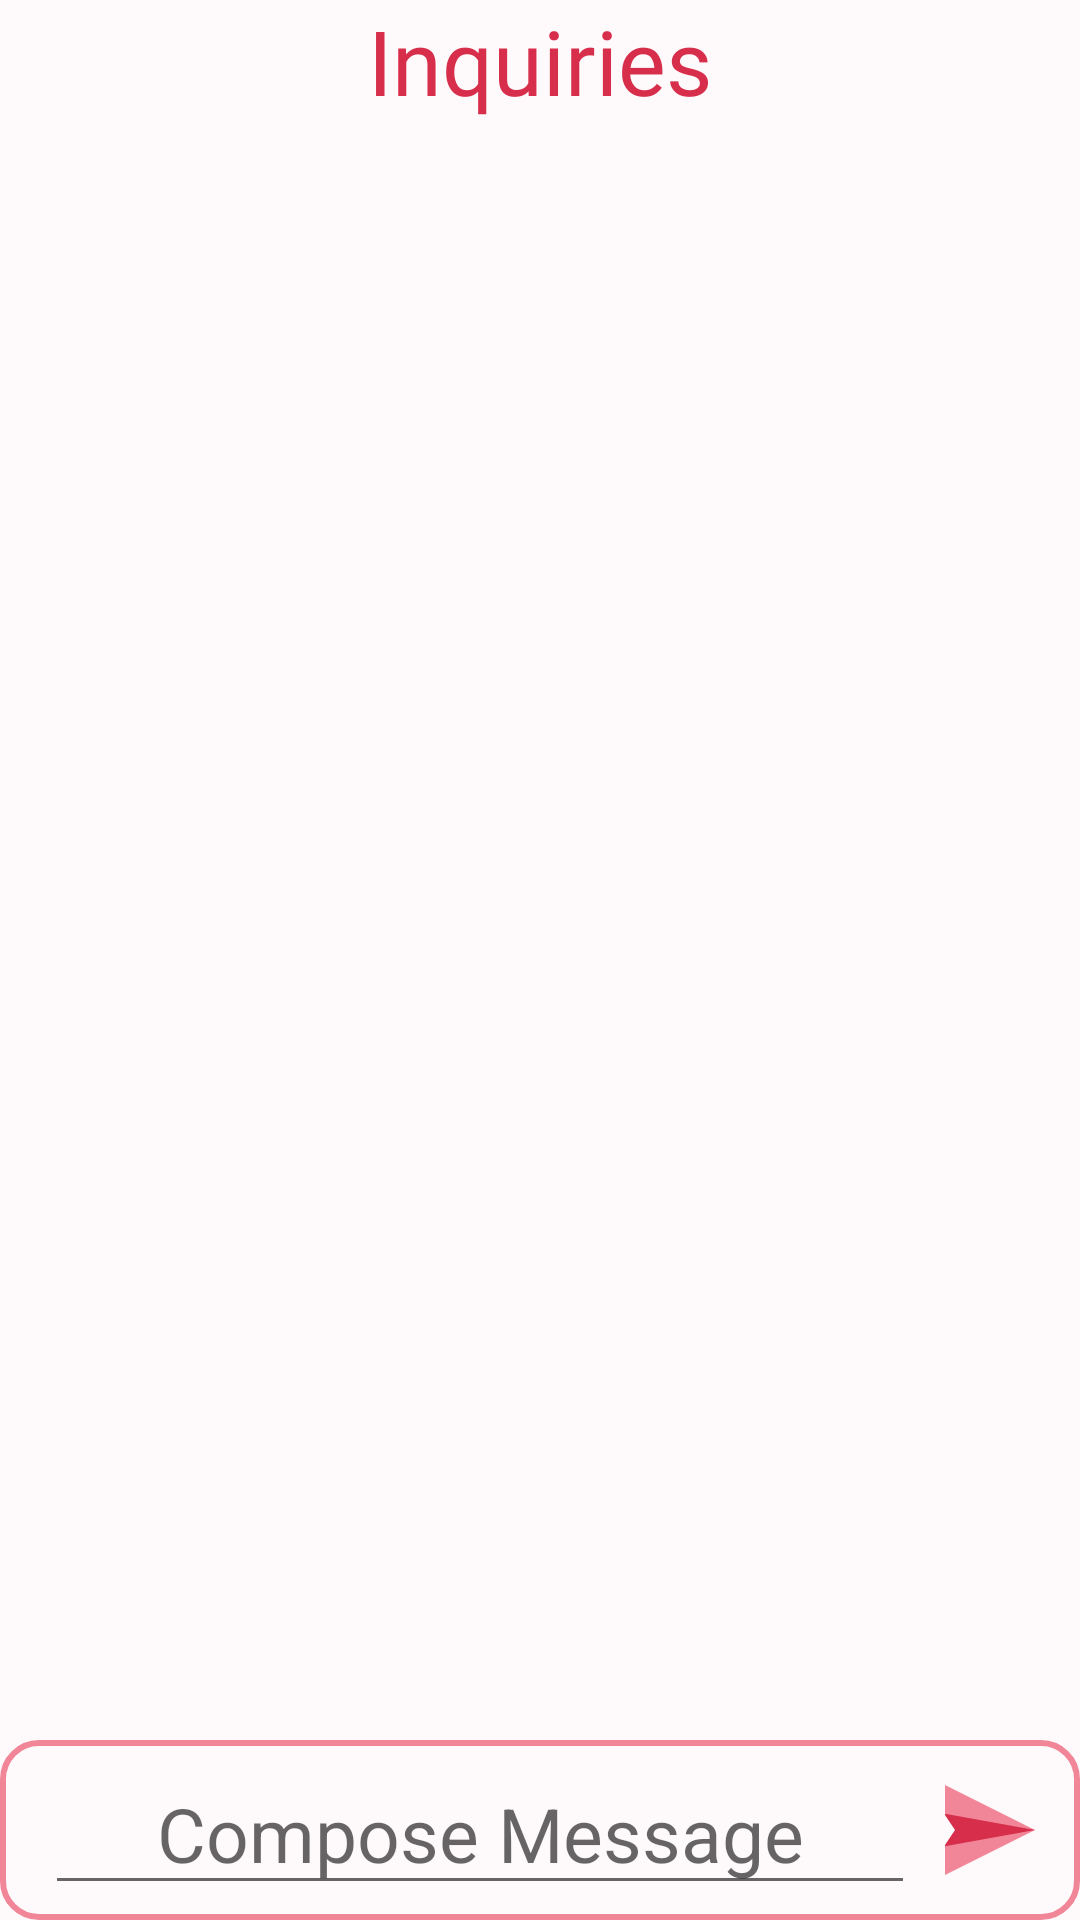

The Android layout XML behind this screen, and the referenced resources:
<!-- AndroidManifest.xml: application theme Theme.Capstone -->
<!-- res/layout/activity_message.xml -->
<?xml version="1.0" encoding="utf-8"?>
<androidx.appcompat.widget.LinearLayoutCompat
    xmlns:android="http://schemas.android.com/apk/res/android"
    xmlns:tools="http://schemas.android.com/tools"
    android:layout_width="match_parent"
    android:layout_height="match_parent"
    android:background="@color/background"
    android:orientation="vertical"
    tools:context=".bottomMenu.MessageActivity">

    <TextView
        android:id="@+id/textView"
        android:layout_width="match_parent"
        android:layout_height="wrap_content"
        android:gravity="center_horizontal"
        android:fontFamily="@font/adamina"
        android:text="@string/inquiries"
        android:textSize="30sp"
        android:textColor="@color/primary"/>

    <androidx.recyclerview.widget.RecyclerView
        android:id="@+id/messages"
        android:layout_width="match_parent"
        android:layout_height="0dp"
        android:layout_weight="1"
        android:layout_marginBottom="2dp" />

    <LinearLayout
        android:id="@+id/send"
        android:layout_width="match_parent"
        android:layout_height="wrap_content"
        android:background="@drawable/border"
        android:padding="5dp">

        <EditText
            android:id="@+id/editTextText"
            android:layout_width="0dp"
            android:layout_weight="1"
            android:layout_height="50dp"
            android:gravity="center"
            android:textSize="25sp"
            android:textColor="@color/text"
            android:layout_marginRight="10dp"
            android:layout_marginLeft="10dp"
            android:hint="@string/compose_message"
            android:layout_gravity="center_vertical"
            android:inputType="text" />

        <ImageButton
            android:layout_width="wrap_content"
            android:layout_height="wrap_content"
            android:layout_gravity="center_vertical"
            android:background="@android:color/transparent"
            android:layout_marginEnd="10dp"
            android:src="@drawable/send" />

    </LinearLayout>

</androidx.appcompat.widget.LinearLayoutCompat>
<!-- resources referenced by this layout -->
<resources>
  <color name="background">#FEFAFB</color>
  <color name="primary">#D72E4C</color>
  <color name="text">#0C0506</color>
  <!-- drawable border (drawable) -->
  <?xml version="1.0" encoding="utf-8"?>
  <shape xmlns:android="http://schemas.android.com/apk/res/android"
      android:shape="rectangle">
      <corners android:radius="12dp" />
      <stroke
          android:width="2dp"
          android:color="@color/secondary"
      />
      <solid android:color="@android:color/transparent" />
  </shape>
  <!-- drawable send (drawable) -->
  <vector android:height="30dp" android:viewportHeight="512"
      android:viewportWidth="512" android:width="30dp" xmlns:android="http://schemas.android.com/apk/res/android">
      <path android:fillColor="@color/secondary" android:pathData="M0,0l0,163.28l196,92.72l316,0z"/>
      <path android:fillColor="@color/secondary" android:pathData="M512,256l-316,0l-196,92.72l0,163.28z"/>
      <path android:fillColor="@color/primary" android:pathData="M56.97,256l-56.97,85.46l0,7.26l512,-92.72l-316,-20z"/>
      <path android:fillColor="@color/primary" android:pathData="M0,163.28l0,7.26l56.97,85.46l455.03,0z"/>
  </vector>
  <string name="compose_message">Compose Message</string>
  <string name="inquiries">Inquiries</string>
  <style name="Theme.Capstone" parent="Base.Theme.Capstone" />
  <color name="secondary">#F28699</color>
  <style name="Base.Theme.Capstone" parent="Theme.AppCompat.DayNight.NoActionBar">
          <item name="colorPrimary">@color/primary</item>
          <item name="colorSecondary">@color/secondary</item>
          <item name="colorTertiary">@color/tertiary</item>
          <item name="colorAccent">@color/accent</item>
          <item name="backgroundColor">@color/background</item>
      </style>
  <color name="tertiary"> #F9CFD3</color>
  <color name="accent">#F84968</color>
</resources>
